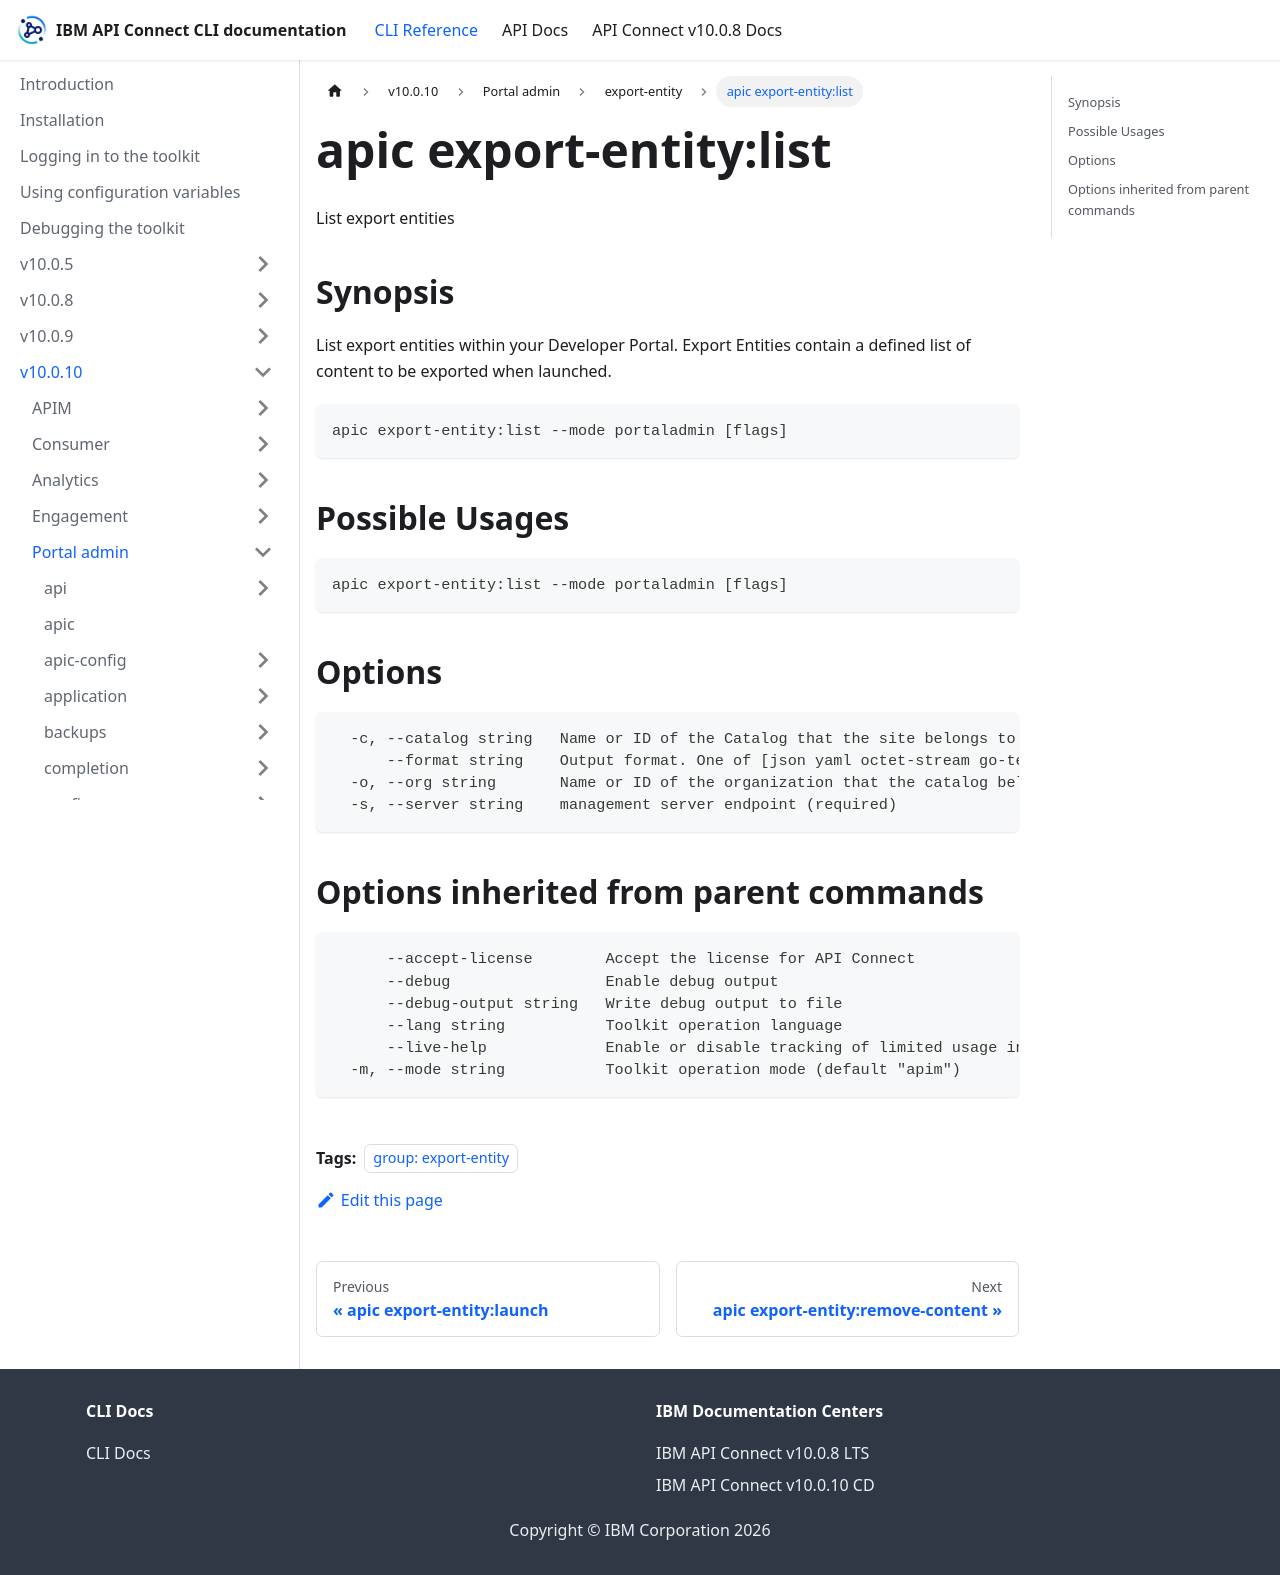

repository: ibm-apiconnect/clidocs · page: docs/v10010/portaladmin/export-entity/apic_export-entity_list.html · generator: docusaurus

---
tags:
- "group: export-entity"
---
# apic export-entity:list

List export entities

## Synopsis

List export entities within your Developer Portal. Export Entities contain a defined list of content to be exported when launched.

```
apic export-entity:list --mode portaladmin [flags]
```

## Possible Usages

```
apic export-entity:list --mode portaladmin [flags]
```

## Options

```
  -c, --catalog string   Name or ID of the Catalog that the site belongs to. (required)
      --format string    Output format. One of [json yaml octet-stream go-template=... go-template-file=...], defaults to yaml.
  -o, --org string       Name or ID of the organization that the catalog belongs to. (required)
  -s, --server string    management server endpoint (required)
```

## Options inherited from parent commands

```
      --accept-license        Accept the license for API Connect
      --debug                 Enable debug output
      --debug-output string   Write debug output to file
      --lang string           Toolkit operation language
      --live-help             Enable or disable tracking of limited usage information
  -m, --mode string           Toolkit operation mode (default "apim")
```
